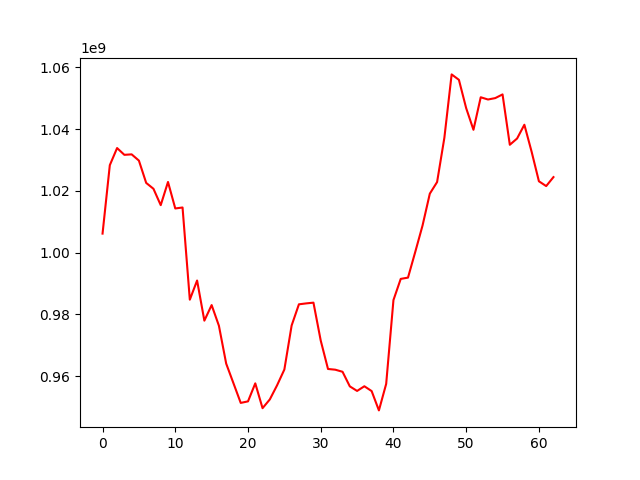

The table this chart was drawn from, first rows:
, 0
0, 1006149429
1, 1028313277
2, 1033855418
3, 1031658948
4, 1031814661
5, 1029792719
6, 1022568008
7, 1020667140
8, 1015366206
9, 1022872546
10, 1014291612
11, 1014608472
12, 984753192
13, 990960124
14, 977959761
15, 983005246
16, 976313636
17, 964057192
18, 957698129
19, 951325500
20, 951823280
21, 957654672
22, 949616087
23, 952453318
24, 957033783
25, 962138278
26, 976399877
27, 983251298
28, 983549099
29, 983790530
30, 971512457
31, 962313567
32, 962080076
33, 961404362
34, 956680530
35, 955200845
36, 956715855
37, 955158892
38, 948898267
39, 957489600
40, 984626902
41, 991484761
42, 991898189
43, 1000243392
44, 1008769320
45, 1019085736
46, 1022844797
47, 1037167926
48, 1057707239
49, 1055949066
50, 1046764479
51, 1039770510
52, 1050302239
53, 1049577171
54, 1050034100
55, 1051225032
56, 1034913593
57, 1036949770
58, 1041404348
59, 1032641331
... 3 more rows
